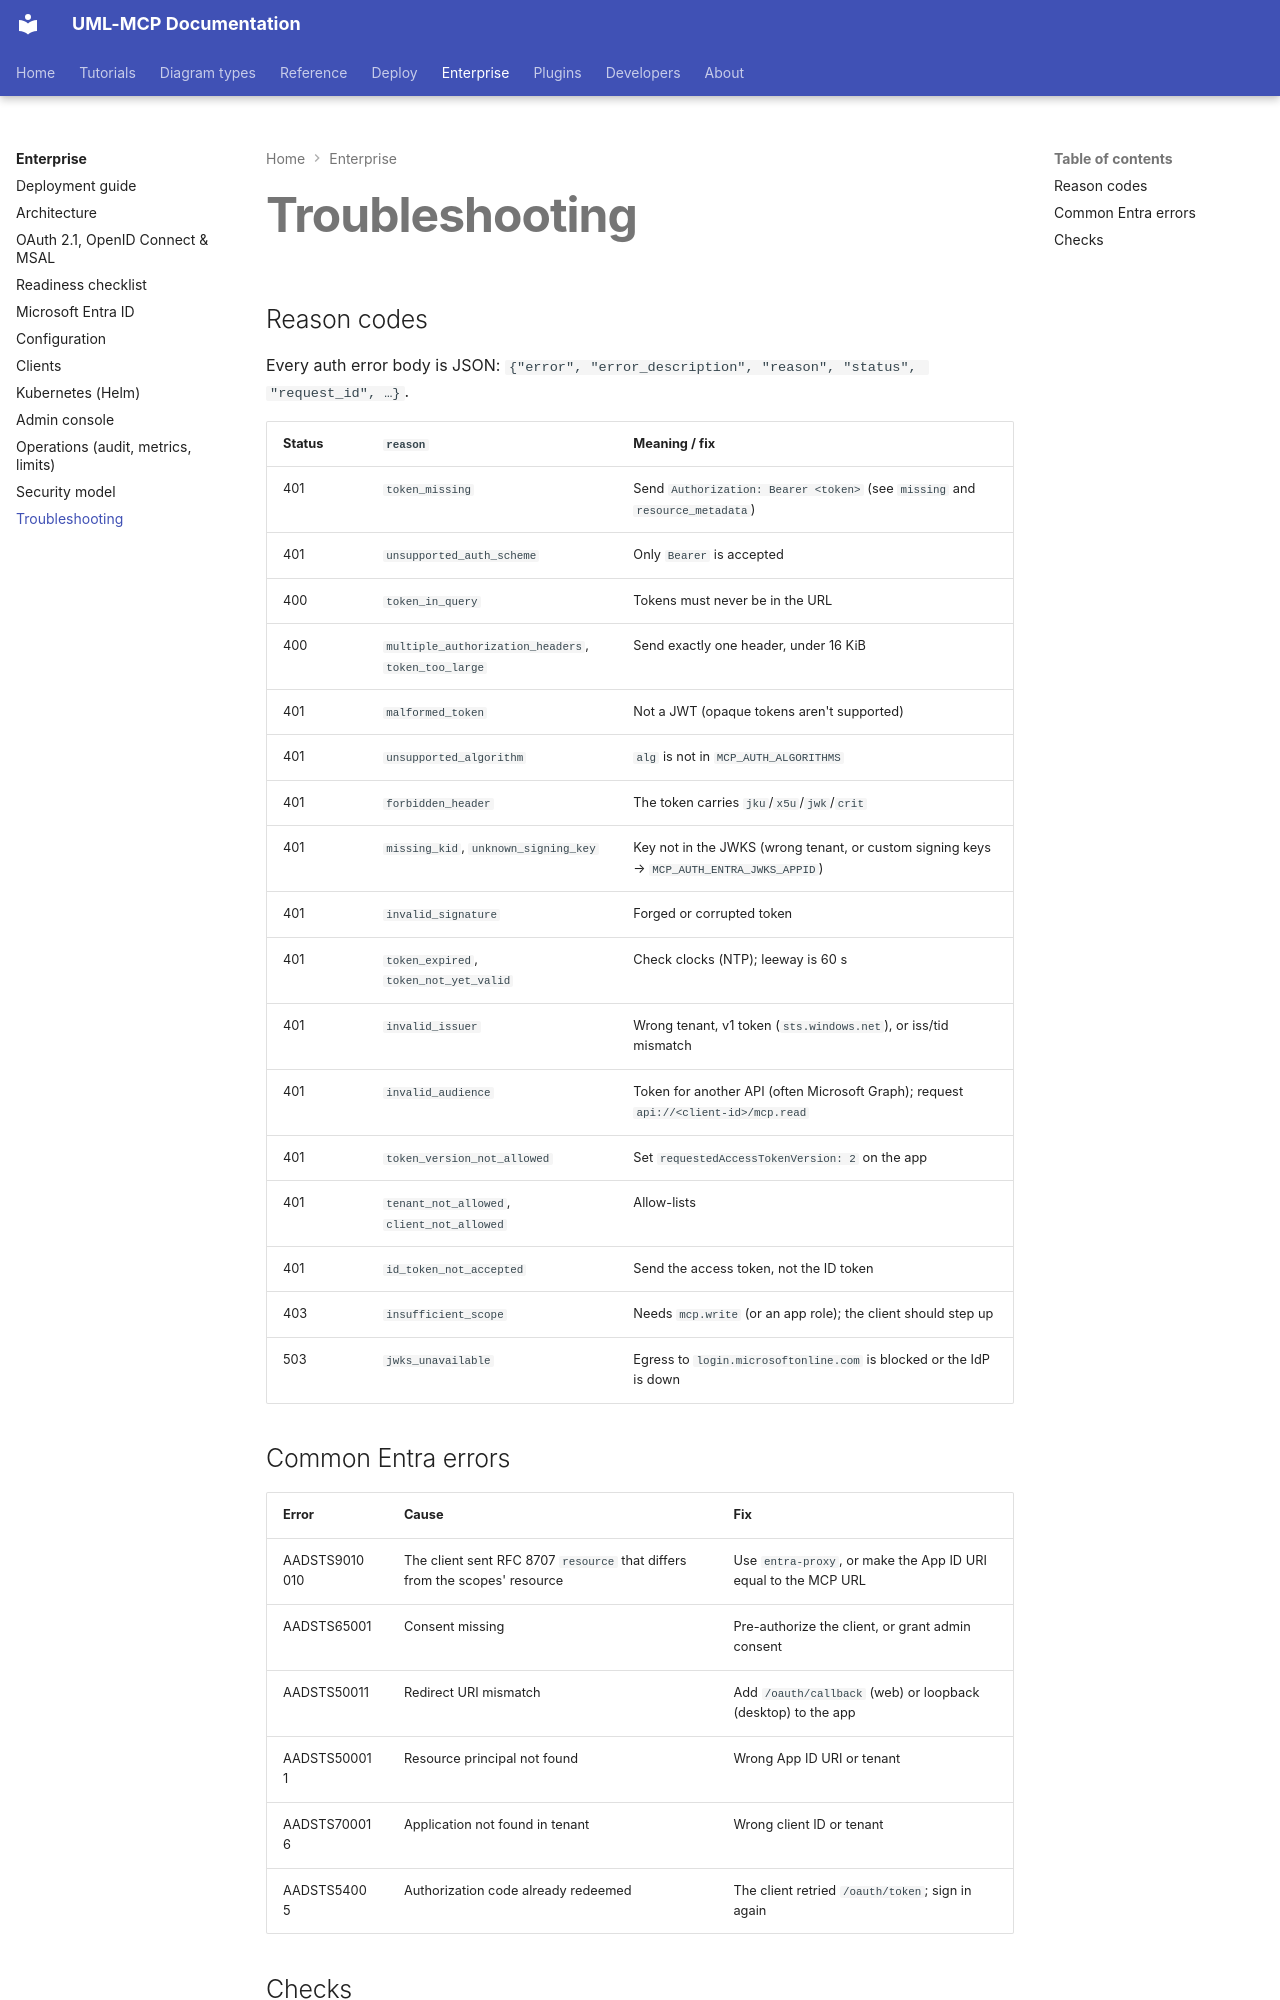

repository: antoinebou12/uml-mcp · page: enterprise/troubleshooting/index.html · generator: mkdocs

---
title: Enterprise auth troubleshooting
description: "401/403 reason codes and common Microsoft Entra ID (AADSTS) errors with UML-MCP."
---

# Troubleshooting

## Reason codes

Every auth error body is JSON:
`{"error", "error_description", "reason", "status", "request_id", …}`.

| Status | `reason` | Meaning / fix |
| --- | --- | --- |
| 401 | `token_missing` | Send `Authorization: Bearer <token>` (see `missing` and `resource_metadata`) |
| 401 | `unsupported_auth_scheme` | Only `Bearer` is accepted |
| 400 | `token_in_query` | Tokens must never be in the URL |
| 400 | `multiple_authorization_headers`, `token_too_large` | Send exactly one header, under 16 KiB |
| 401 | `malformed_token` | Not a JWT (opaque tokens aren't supported) |
| 401 | `unsupported_algorithm` | `alg` is not in `MCP_AUTH_ALGORITHMS` |
| 401 | `forbidden_header` | The token carries `jku`/`x5u`/`jwk`/`crit` |
| 401 | `missing_kid`, `unknown_signing_key` | Key not in the JWKS (wrong tenant, or custom signing keys → `MCP_AUTH_ENTRA_JWKS_APPID`) |
| 401 | `invalid_signature` | Forged or corrupted token |
| 401 | `token_expired`, `token_not_yet_valid` | Check clocks (NTP); leeway is 60 s |
| 401 | `invalid_issuer` | Wrong tenant, v1 token (`sts.windows.net`), or iss/tid mismatch |
| 401 | `invalid_audience` | Token for another API (often Microsoft Graph); request `api://<client-id>/mcp.read` |
| 401 | `token_version_not_allowed` | Set `requestedAccessTokenVersion: 2` on the app |
| 401 | `tenant_not_allowed`, `client_not_allowed` | Allow-lists |
| 401 | `id_token_not_accepted` | Send the access token, not the ID token |
| 403 | `insufficient_scope` | Needs `mcp.write` (or an app role); the client should step up |
| 503 | `jwks_unavailable` | Egress to `login.microsoftonline.com` is blocked or the IdP is down |
